6-way image classification set "images" from GitHub (raikilon/logos-recognition); label vocabulary: DHL, FedEx, Mastercard, PayPal, UPS, Visa.

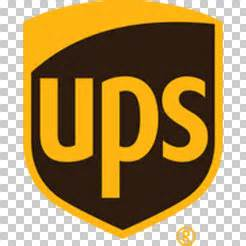
Label: UPS

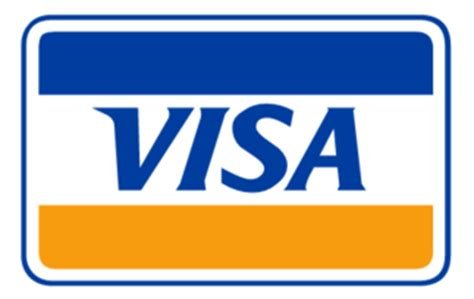
Label: Visa

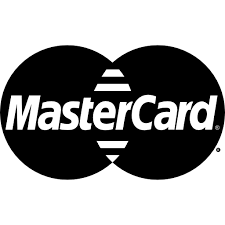
Label: Mastercard

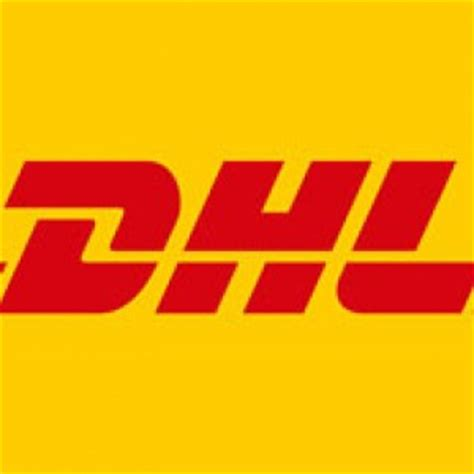
Label: DHL

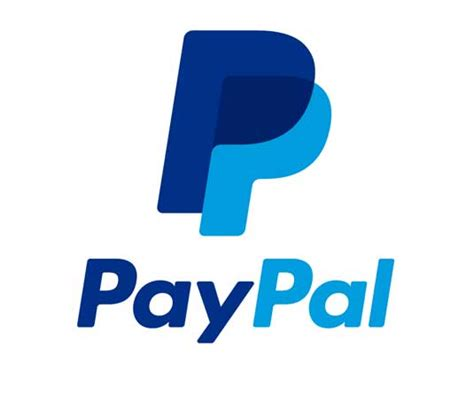
Label: PayPal

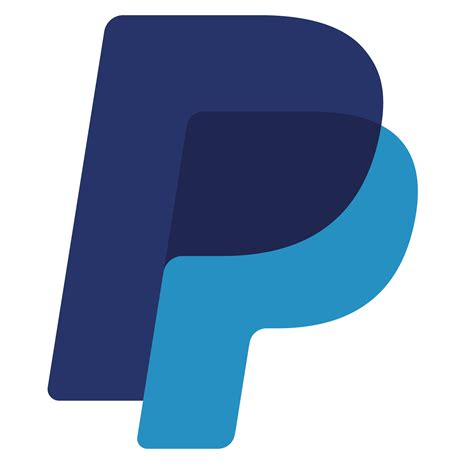
Label: PayPal
